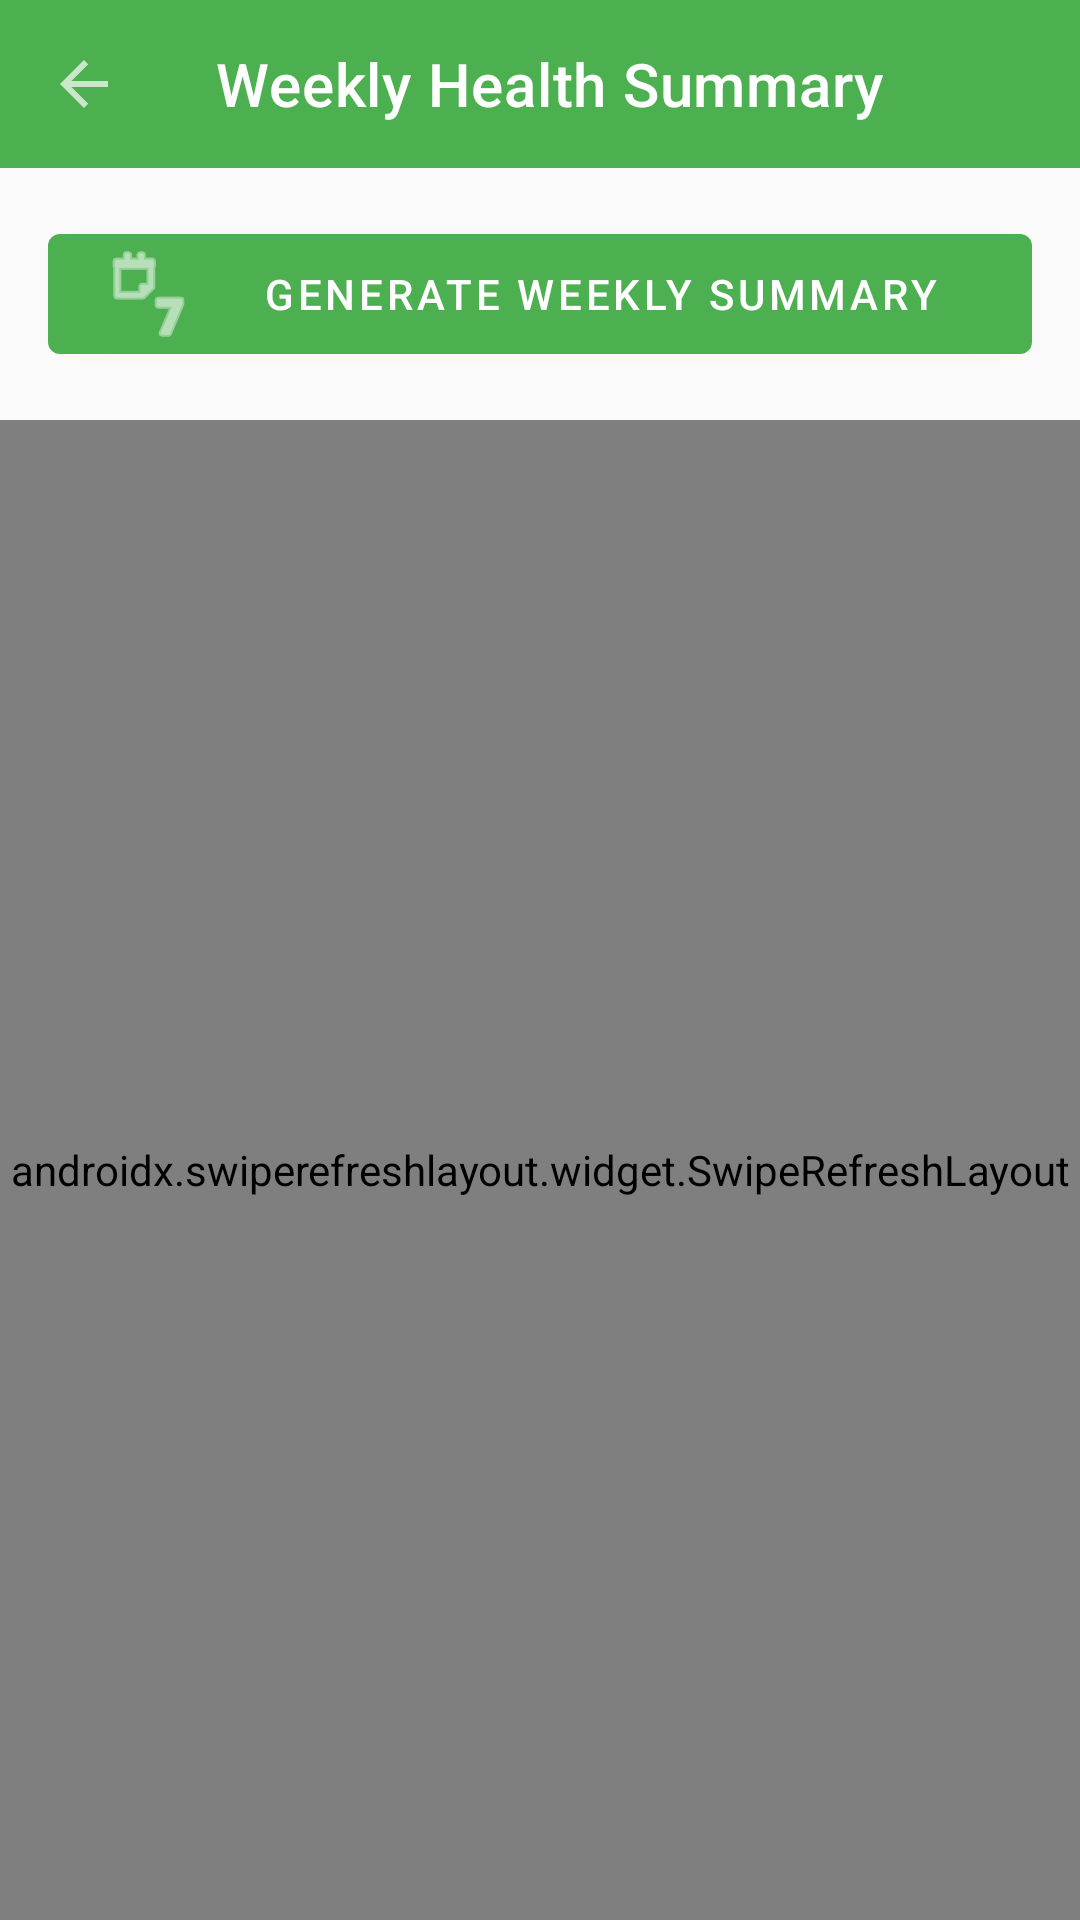

Layout XML and referenced resources for this Android screen:
<!-- AndroidManifest.xml: application theme Theme.WellnessApp -->
<!-- res/layout/activity_weekly_summary.xml -->
<?xml version="1.0" encoding="utf-8"?>
<LinearLayout xmlns:android="http://schemas.android.com/apk/res/android"
    xmlns:app="http://schemas.android.com/apk/res-auto"
    android:layout_width="match_parent"
    android:layout_height="match_parent"
    android:orientation="vertical">

    <com.google.android.material.appbar.MaterialToolbar
        android:id="@+id/toolbar"
        android:layout_width="match_parent"
        android:layout_height="?attr/actionBarSize"
        android:background="@color/primary"
        android:theme="@style/ThemeOverlay.MaterialComponents.Dark"
        app:navigationIcon="?attr/actionModeCloseDrawable"
        app:title="Weekly Health Summary" />

    <com.google.android.material.button.MaterialButton
        android:id="@+id/btnGenerateWeeklySummary"
        android:layout_width="match_parent"
        android:layout_height="wrap_content"
        android:layout_margin="16dp"
        android:text="Generate Weekly Summary"
        app:icon="@android:drawable/ic_menu_week" />

    <ProgressBar
        android:id="@+id/progressBar"
        android:layout_width="wrap_content"
        android:layout_height="wrap_content"
        android:layout_gravity="center"
        android:layout_marginBottom="8dp"
        android:visibility="gone" />

    <FrameLayout
        android:layout_width="match_parent"
        android:layout_height="0dp"
        android:layout_weight="1">

        <androidx.swiperefreshlayout.widget.SwipeRefreshLayout
            android:id="@+id/swipeRefresh"
            android:layout_width="match_parent"
            android:layout_height="match_parent">

            <androidx.recyclerview.widget.RecyclerView
                android:id="@+id/recyclerView"
                android:layout_width="match_parent"
                android:layout_height="match_parent"
                android:padding="8dp" />

        </androidx.swiperefreshlayout.widget.SwipeRefreshLayout>

        <TextView
            android:id="@+id/tvEmpty"
            android:layout_width="match_parent"
            android:layout_height="match_parent"
            android:gravity="center"
            android:padding="32dp"
            android:text="No weekly summaries yet. Generate one from your latest records."
            android:textColor="@color/textSecondary"
            android:textSize="14sp"
            android:visibility="gone" />

    </FrameLayout>

</LinearLayout>
<!-- resources referenced by this layout -->
<resources>
  <color name="primary">#4CAF50</color>
  <color name="textSecondary">#757575</color>
  <style name="Theme.WellnessApp" parent="Theme.MaterialComponents.Light.NoActionBar">
          <item name="colorPrimary">@color/primary</item>
          <item name="colorPrimaryDark">@color/primaryDark</item>
          <item name="colorAccent">@color/accent</item>
          <item name="android:windowBackground">@color/background</item>
      </style>
  <color name="primaryDark">#388E3C</color>
  <color name="accent">#FF9800</color>
  <color name="background">#FAFAFA</color>
</resources>
